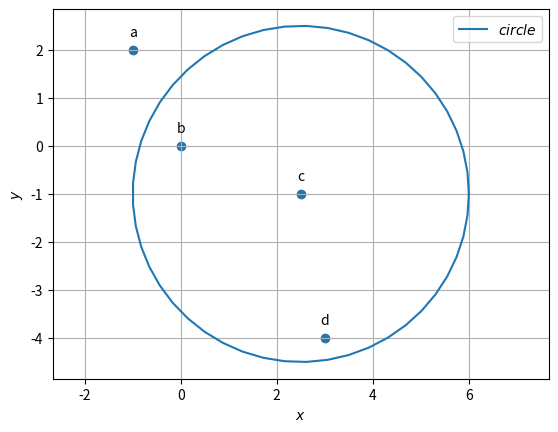

Generate this figure with matplotlib:
import numpy as np
import matplotlib.pyplot as plt
from numpy import linalg as LA
def circ_gen(c,r):
	len = 50
	theta = np.linspace(0,2*np.pi,len)
	x_circ = np.zeros((2,len))
	x_circ[0,:] = r*np.cos(theta)
	x_circ[1,:] = r*np.sin(theta)
	x_circ = (x_circ.T + c).T
	return x_circ

c = np.array(([5/2,-1]))
a = np.array(([-1,2]))
b=np.array(([0,0]))
d = np.array(([3,-4]))

f = -5
r = np.sqrt(LA.norm(c)**2-f)
print (r)
##Generating the circle
x_circ= circ_gen(c,r)



#Plotting the circle
plt.plot(x_circ[0,:],x_circ[1,:],label='$circle$')


tri_coords = np.vstack((a,b,c,d)).T
plt.scatter(tri_coords[0,:], tri_coords[1,:])
vert_labels = ['a','b','c','d']
for i, txt in enumerate(vert_labels):
    plt.annotate(txt, # this is the text
                 (tri_coords[0,i], tri_coords[1,i]), # this is the point to label
                 textcoords="offset points", # how to position the text
                 xytext=(0,10), # distance from text to points (x,y)
                 ha='center') # horizontal alignment can be left, right or center

plt.xlabel('$x$')
plt.ylabel('$y$')
plt.legend(loc='best')
plt.grid() # minor
plt.axis('equal')
plt.show()
